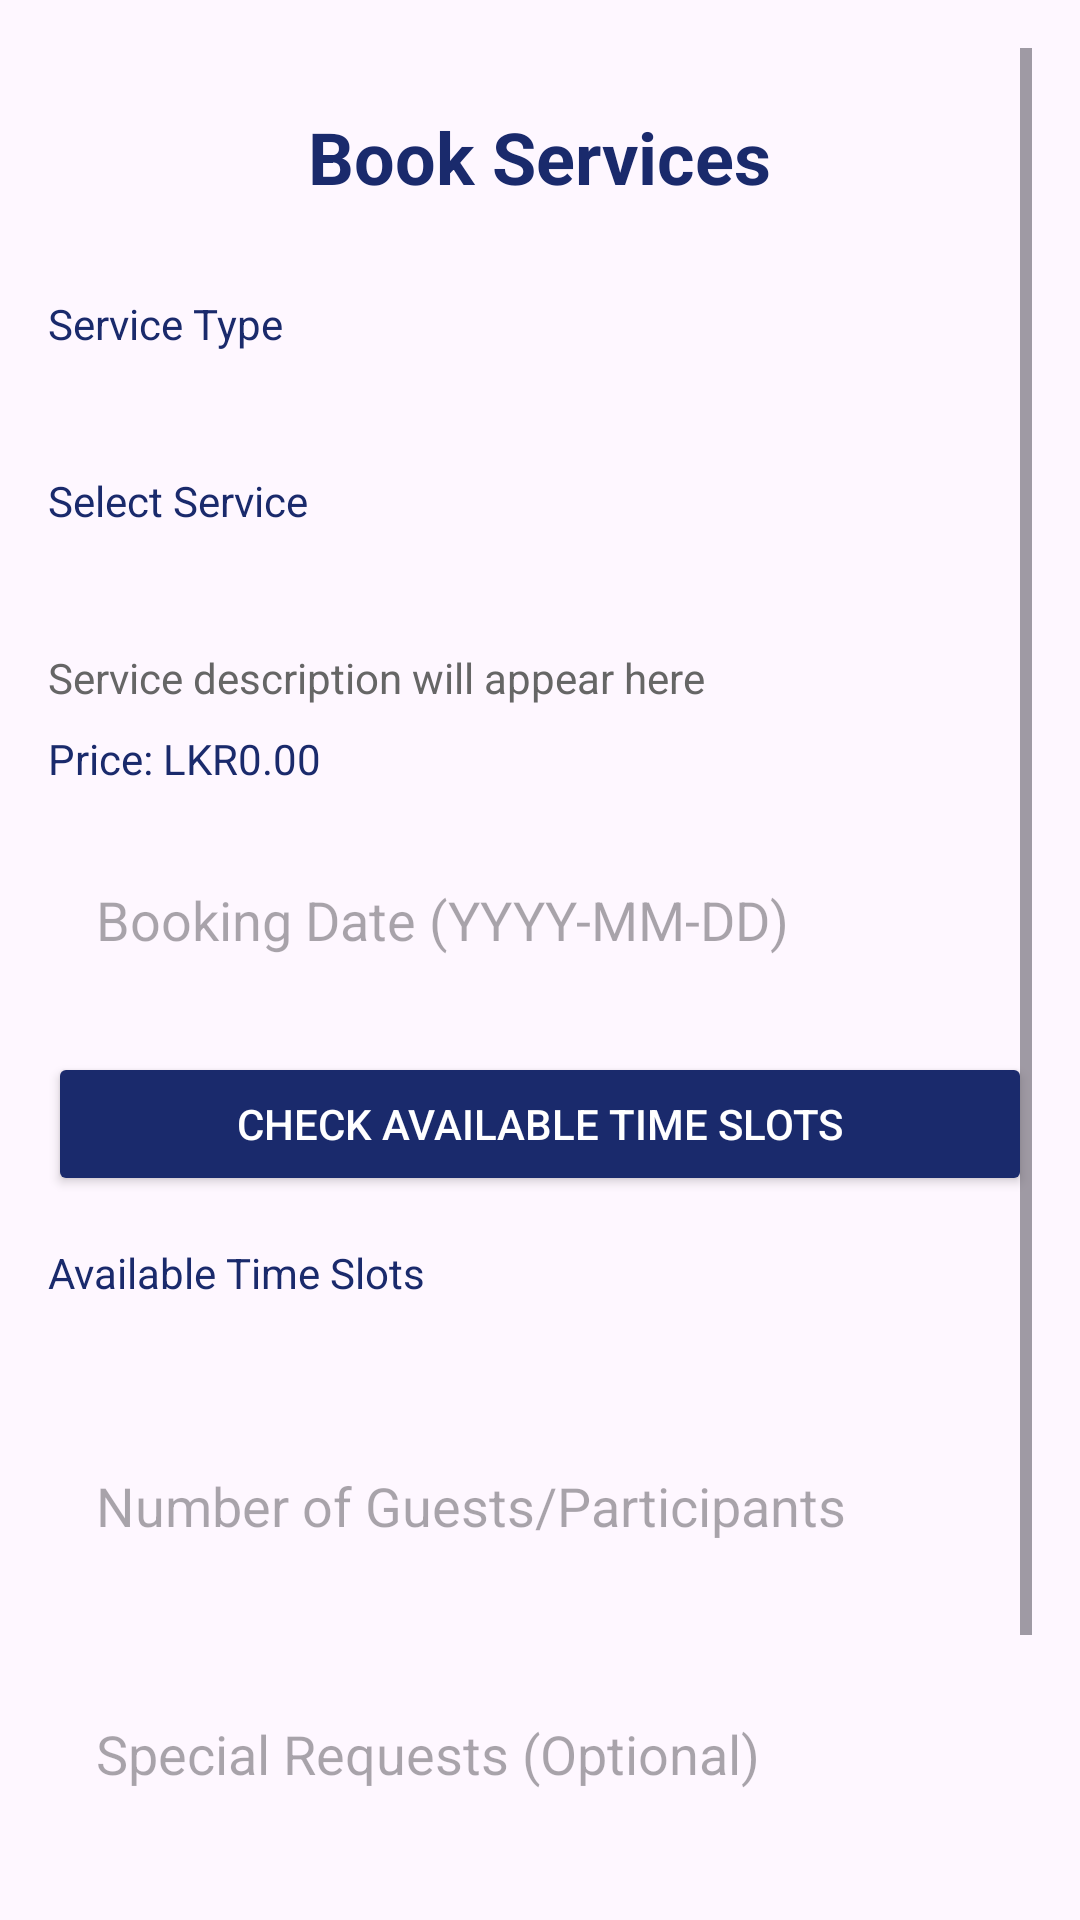

This screen was rendered from an Android layout file. Write that file and the resources it references.
<!-- AndroidManifest.xml: application theme Theme.LuxeVistaApp -->
<!-- res/layout/activity_service_booking.xml -->
<?xml version="1.0" encoding="utf-8"?>
<ScrollView xmlns:android="http://schemas.android.com/apk/res/android"
    android:layout_width="match_parent"
    android:layout_height="match_parent"
    android:padding="16dp">

    <LinearLayout
        android:layout_width="match_parent"
        android:layout_height="wrap_content"
        android:orientation="vertical">

        <TextView
            android:layout_width="wrap_content"
            android:layout_height="wrap_content"
            android:text="Book Services"
            android:textSize="24sp"
            android:textStyle="bold"
            android:textColor="#1a2a6c"
            android:layout_gravity="center_horizontal"
            android:layout_marginTop="20dp"
            android:layout_marginBottom="30dp" />

        <TextView
            android:layout_width="wrap_content"
            android:layout_height="wrap_content"
            android:text="Service Type"
            android:textColor="#1a2a6c"
            android:layout_marginBottom="8dp" />

        <Spinner
            android:id="@+id/spServiceType"
            android:layout_width="match_parent"
            android:layout_height="wrap_content"
            android:background="@drawable/rounded_edittext"
            android:padding="8dp"
            android:layout_marginBottom="16dp" />

        <TextView
            android:layout_width="wrap_content"
            android:layout_height="wrap_content"
            android:text="Select Service"
            android:textColor="#1a2a6c"
            android:layout_marginBottom="8dp" />

        <Spinner
            android:id="@+id/spService"
            android:layout_width="match_parent"
            android:layout_height="wrap_content"
            android:background="@drawable/rounded_edittext"
            android:padding="8dp"
            android:layout_marginBottom="16dp" />

        <TextView
            android:id="@+id/tvServiceDescription"
            android:layout_width="match_parent"
            android:layout_height="wrap_content"
            android:text="Service description will appear here"
            android:textColor="#666666"
            android:layout_marginBottom="8dp" />

        <TextView
            android:id="@+id/tvServicePrice"
            android:layout_width="match_parent"
            android:layout_height="wrap_content"
            android:text="Price: LKR0.00"
            android:textColor="#1a2a6c"
            android:layout_marginBottom="16dp" />

        <EditText
            android:id="@+id/etBookingDate"
            android:layout_width="match_parent"
            android:layout_height="wrap_content"
            android:hint="Booking Date (YYYY-MM-DD)"
            android:background="@drawable/rounded_edittext"
            android:padding="16dp"
            android:layout_marginBottom="16dp" />

        <Button
            android:id="@+id/btnCheckAvailability"
            android:layout_width="match_parent"
            android:layout_height="wrap_content"
            android:text="Check Available Time Slots"
            android:backgroundTint="#1a2a6c"
            android:textColor="#FFFFFF"
            android:layout_marginBottom="16dp" />

        <TextView
            android:layout_width="wrap_content"
            android:layout_height="wrap_content"
            android:text="Available Time Slots"
            android:textColor="#1a2a6c"
            android:layout_marginBottom="8dp" />

        <Spinner
            android:id="@+id/spTimeSlot"
            android:layout_width="match_parent"
            android:layout_height="wrap_content"
            android:background="@drawable/rounded_edittext"
            android:padding="8dp"
            android:layout_marginBottom="16dp" />

        <EditText
            android:id="@+id/etGuests"
            android:layout_width="match_parent"
            android:layout_height="wrap_content"
            android:hint="Number of Guests/Participants"
            android:inputType="number"
            android:background="@drawable/rounded_edittext"
            android:padding="16dp"
            android:layout_marginBottom="16dp" />

        <EditText
            android:id="@+id/etSpecialRequests"
            android:layout_width="match_parent"
            android:layout_height="wrap_content"
            android:hint="Special Requests (Optional)"
            android:inputType="textMultiLine"
            android:minLines="2"
            android:background="@drawable/rounded_edittext"
            android:padding="16dp"
            android:layout_marginBottom="16dp" />

        <TextView
            android:id="@+id/tvTotalPrice"
            android:layout_width="wrap_content"
            android:layout_height="wrap_content"
            android:text="Total: LKR 0.00"
            android:textSize="18sp"
            android:textColor="#1a2a6c"
            android:layout_marginBottom="24dp" />

        <Button
            android:id="@+id/btnBookService"
            android:layout_width="match_parent"
            android:layout_height="wrap_content"
            android:text="Book Service"
            android:backgroundTint="#1a2a6c"
            android:textColor="#FFFFFF" />

    </LinearLayout>
</ScrollView>
<!-- resources referenced by this layout -->
<resources>
  <style name="Theme.LuxeVistaApp" parent="Base.Theme.LuxeVistaApp" />
  <style name="Base.Theme.LuxeVistaApp" parent="Theme.Material3.DayNight.NoActionBar">
          
          
      </style>
</resources>
